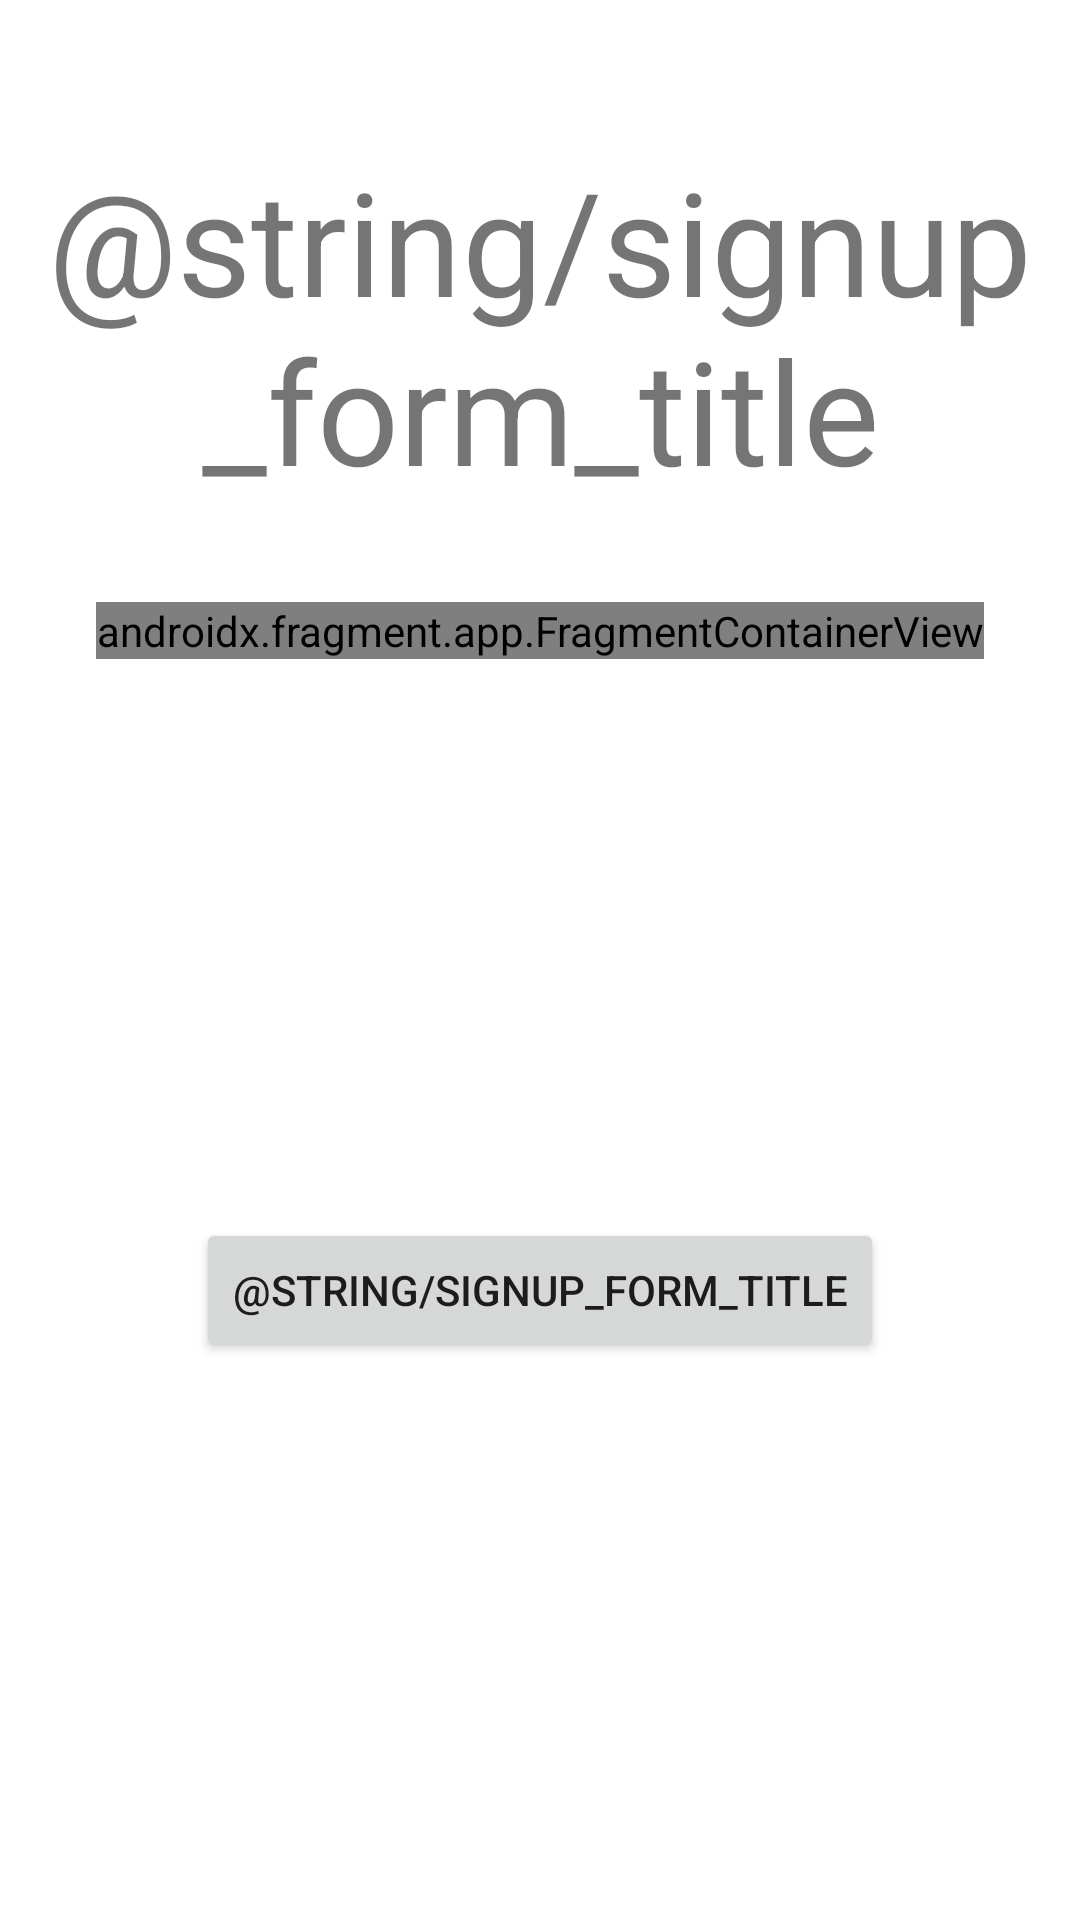

Write the Android layout XML for this screen, with the resource values it uses.
<!-- AndroidManifest.xml: application theme Theme.ECultureTool -->
<!-- res/layout/signup_form.xml -->
<?xml version="1.0" encoding="utf-8"?>
<androidx.constraintlayout.widget.ConstraintLayout xmlns:android="http://schemas.android.com/apk/res/android"
    xmlns:app="http://schemas.android.com/apk/res-auto"
    xmlns:tools="http://schemas.android.com/tools"
    android:layout_width="match_parent"
    android:layout_height="match_parent">

    <TextView
        android:id="@+id/textView"
        android:layout_width="wrap_content"
        android:layout_height="wrap_content"
        android:layout_marginTop="48dp"
        android:text="@string/signup_form_title"
        android:textAlignment="center"
        android:textSize="48sp"
        app:layout_constraintEnd_toEndOf="parent"
        app:layout_constraintStart_toStartOf="parent"
        app:layout_constraintTop_toTopOf="parent" />

    <Button
        android:id="@+id/signUpButton"
        android:layout_width="wrap_content"
        android:layout_height="wrap_content"
        android:text="@string/signup_form_title"
        app:layout_constraintBottom_toBottomOf="parent"
        app:layout_constraintEnd_toEndOf="parent"
        app:layout_constraintStart_toStartOf="parent"
        app:layout_constraintTop_toBottomOf="@+id/fragmentContainerView2" />

    <androidx.fragment.app.FragmentContainerView
        android:id="@+id/fragmentContainerView2"
        android:name="com.apuliacreativehub.eculturetool.SignUpFormFragment"
        android:layout_width="wrap_content"
        android:layout_height="wrap_content"
        android:layout_marginTop="32dp"
        app:layout_constraintEnd_toEndOf="parent"
        app:layout_constraintStart_toStartOf="parent"
        app:layout_constraintTop_toBottomOf="@+id/textView" />

</androidx.constraintlayout.widget.ConstraintLayout>
<!-- resources referenced by this layout -->
<resources>
  <style name="Theme.ECultureTool" parent="Theme.MaterialComponents.DayNight.DarkActionBar">
          
          <item name="colorPrimary">@color/purple_500</item>
          <item name="colorPrimaryVariant">@color/purple_700</item>
          <item name="colorOnPrimary">@color/white</item>
          
          <item name="colorSecondary">@color/teal_200</item>
          <item name="colorSecondaryVariant">@color/teal_700</item>
          <item name="colorOnSecondary">@color/black</item>
          
          <item name="android:statusBarColor" tools:targetApi="l">?attr/colorPrimaryVariant</item>
          
      </style>
  <!-- not gathered from this repository: default colours our renderer supplied (Android Studio template values) -->
  <color name="purple_500">#FF6200EE</color>
  <color name="purple_700">#FF3700B3</color>
  <color name="teal_200">#FF03DAC5</color>
  <color name="teal_700">#FF018786</color>
  <color name="black">#FF000000</color>
  <color name="white">#FFFFFFFF</color>
</resources>
